Dataset: enhance_then_resize (GitHub, brandonlch2904/Brain_Tumour_Detection). Classes: glioma tumor, meningioma tumor, no tumor, pituitary tumor.

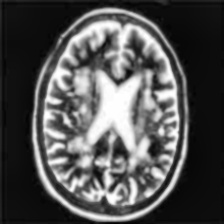
Label: no tumor

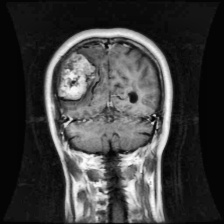
Label: meningioma tumor

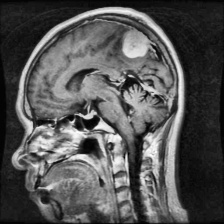
Label: meningioma tumor

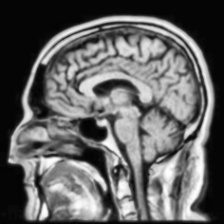
Label: no tumor

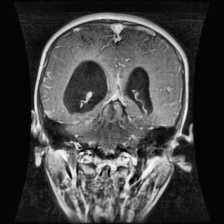
Label: glioma tumor

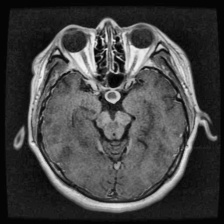
Label: pituitary tumor
